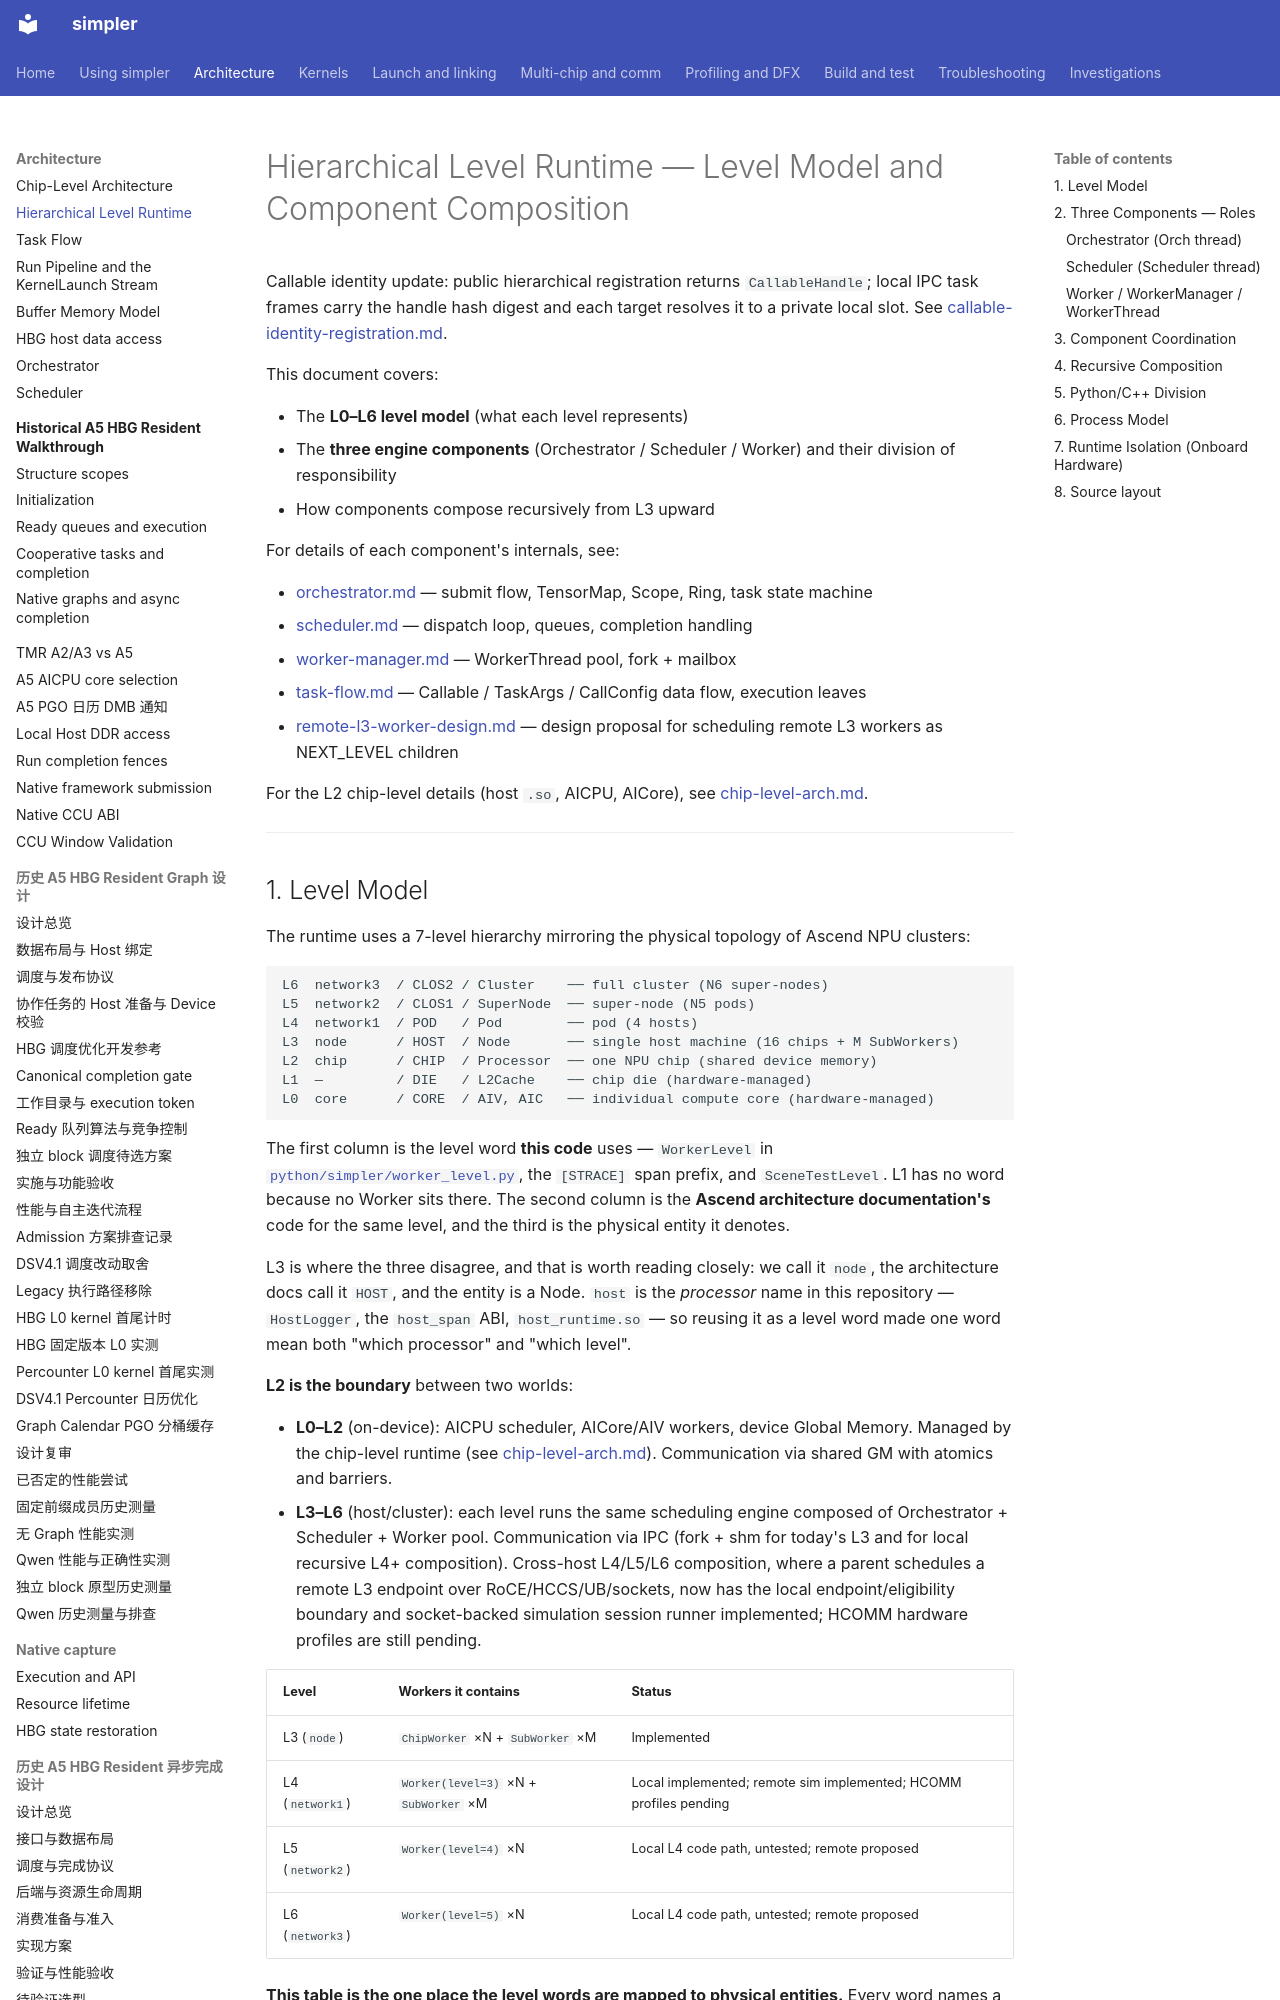

repository: hw-native-sys/simpler · page: hierarchical-level-runtime/index.html · generator: mkdocs

# Hierarchical Level Runtime — Level Model and Component Composition

Callable identity update: public hierarchical registration returns
`CallableHandle`; local IPC task frames carry the handle hash digest and each
target resolves it to a private local slot. See
[callable-identity-registration.md](callable-identity-registration.md).

This document covers:

- The **L0–L6 level model** (what each level represents)
- The **three engine components** (Orchestrator / Scheduler / Worker) and
  their division of responsibility
- How components compose recursively from L3 upward

For details of each component's internals, see:

- [orchestrator.md](orchestrator.md) — submit flow, TensorMap, Scope, Ring, task state machine
- [scheduler.md](scheduler.md) — dispatch loop, queues, completion handling
- [worker-manager.md](worker-manager.md) — WorkerThread pool, fork + mailbox
- [task-flow.md](task-flow.md) — Callable / TaskArgs / CallConfig data flow, execution leaves
- [remote-l3-worker-design.md](remote-l3-worker-design.md) — design proposal
  for scheduling remote L3 workers as NEXT_LEVEL children

For the L2 chip-level details (host `.so`, AICPU, AICore), see
[chip-level-arch.md](chip-level-arch.md).

---
